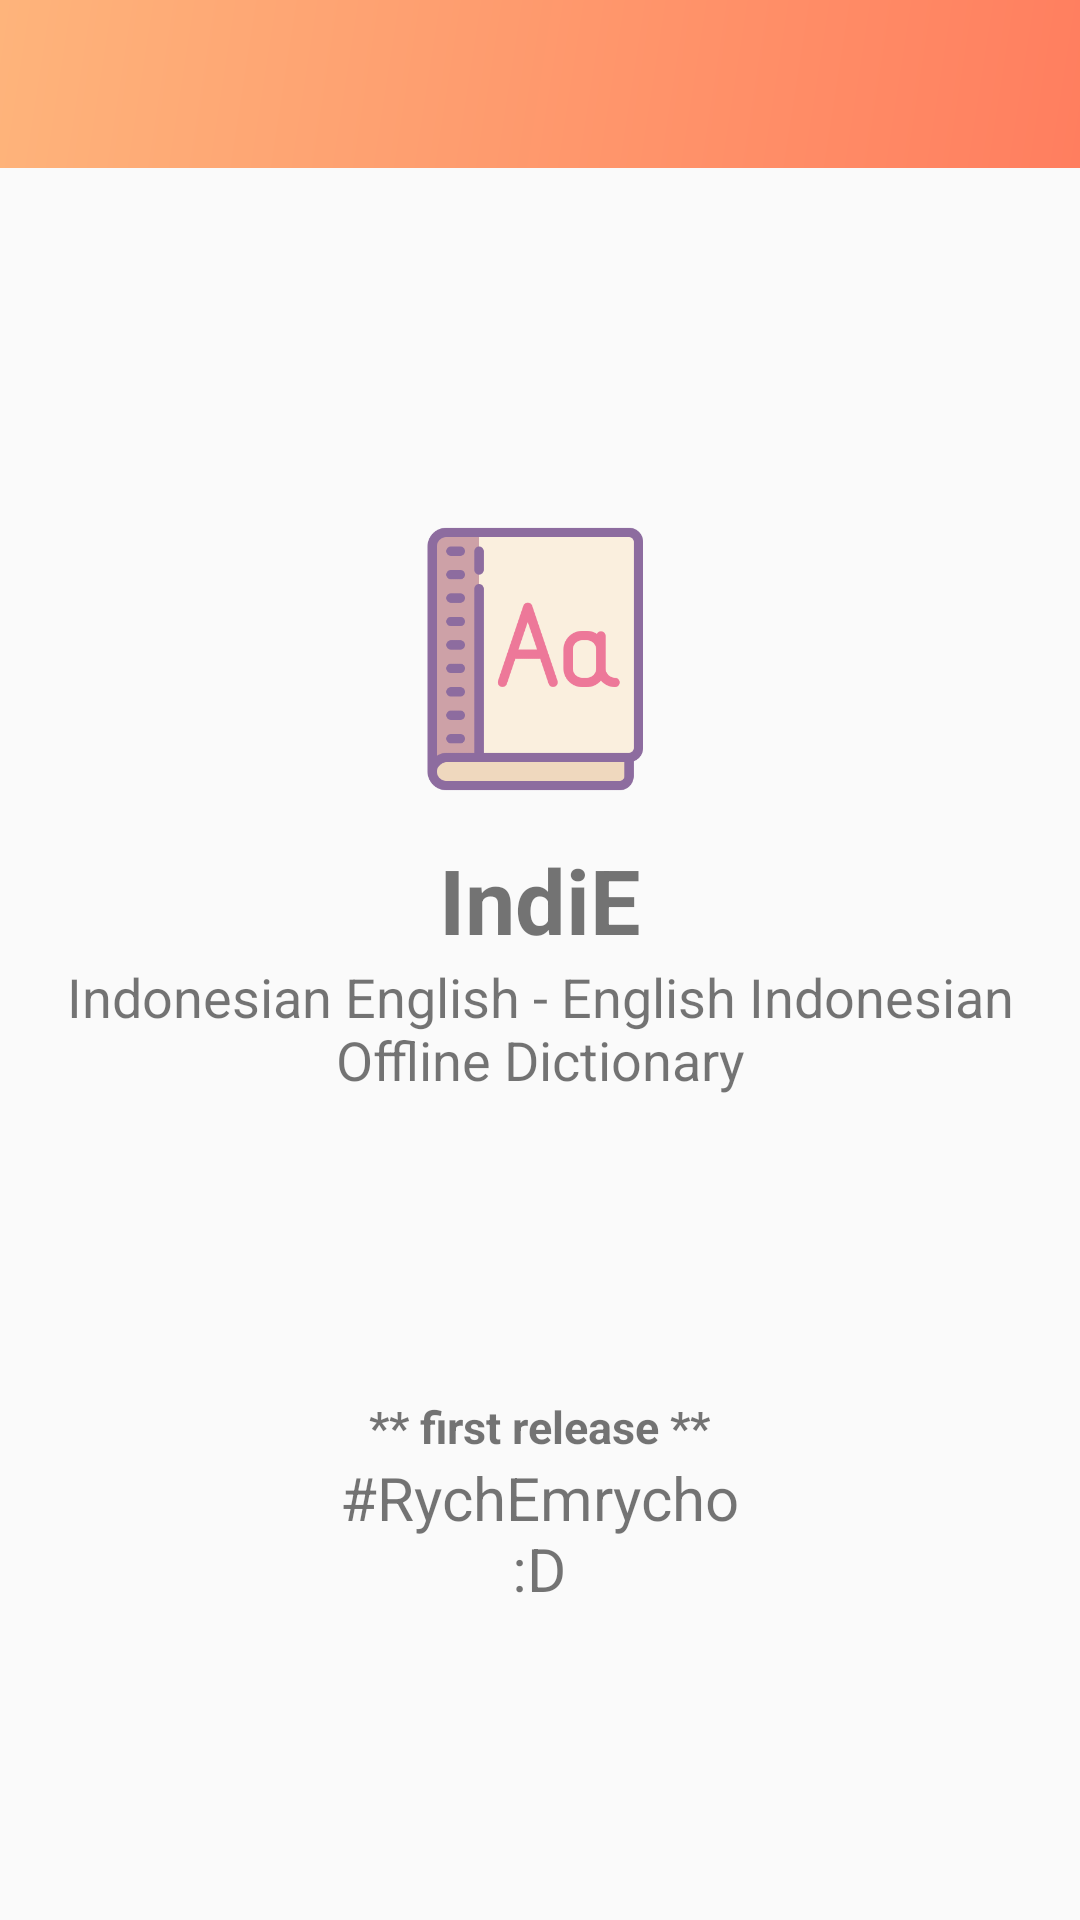

Write the Android layout XML for this screen, with the resource values it uses.
<!-- AndroidManifest.xml: activity theme Theme.AppCompat.Light.NoActionBar -->
<!-- res/layout/activity_about.xml -->
<?xml version="1.0" encoding="utf-8"?>
<LinearLayout xmlns:android="http://schemas.android.com/apk/res/android"
    xmlns:app="http://schemas.android.com/apk/res-auto"
    xmlns:tools="http://schemas.android.com/tools"
    android:layout_width="match_parent"
    android:layout_height="match_parent"
    android:orientation="vertical"
    tools:context=".modules.AboutActivity">

    <android.support.design.widget.AppBarLayout
        android:id="@+id/appbar"
        android:layout_width="match_parent"
        android:layout_height="wrap_content"
        android:background="@drawable/gradient_background"
        android:theme="@style/AppTheme.AppBarOverlay">

        
        <FrameLayout
            android:id="@+id/toolbar_container"
            android:layout_width="match_parent"
            android:layout_height="wrap_content">

            <android.support.v7.widget.Toolbar
                android:id="@+id/toolbar"
                android:layout_width="match_parent"
                android:layout_height="?attr/actionBarSize"
                app:layout_scrollFlags="scroll|enterAlways"
                app:popupTheme="@style/AppTheme.PopupOverlay" />
        </FrameLayout>
    </android.support.design.widget.AppBarLayout>

    <LinearLayout
        android:layout_width="match_parent"
        android:layout_height="match_parent"
        android:gravity="center"
        android:orientation="vertical">

        <ImageView
            android:layout_width="100dp"
            android:layout_height="120dp"
            app:srcCompat="@drawable/ic_dictionary" />

        <TextView
            android:layout_width="wrap_content"
            android:layout_height="wrap_content"
            android:text="@string/indie"
            android:textSize="30sp"
            android:textStyle="bold" />

        <TextView
            android:layout_width="wrap_content"
            android:layout_height="wrap_content"
            android:gravity="center"
            android:text="@string/indonesian_english_english_indonesian_n_offline_dictionary"
            android:textSize="18sp" />

        <TextView
            android:layout_width="wrap_content"
            android:layout_height="wrap_content"
            android:layout_marginTop="100dp"
            android:text="@string/first_release"
            android:textSize="15sp"
            android:textStyle="bold" />

        <TextView
            android:layout_width="wrap_content"
            android:layout_height="wrap_content"
            android:gravity="center"
            android:text="@string/d"
            android:textSize="20sp" />
    </LinearLayout>

</LinearLayout>
<!-- resources referenced by this layout -->
<resources>
  <!-- drawable gradient_background (drawable) -->
  <shape xmlns:android="http://schemas.android.com/apk/res/android"
      android:shape="rectangle">
      <gradient
          android:angle="135"
          android:endColor="#feb47b"
          android:startColor="#ff7e5f"
          android:type="linear" />
  </shape>
  <!-- drawable ic_dictionary: png bitmap (drawable, 18223 bytes) -->
  <string name="d">#RychEmrycho\n:D</string>
  <string name="first_release">** first release **</string>
  <string name="indie">IndiE</string>
  <string name="indonesian_english_english_indonesian_n_offline_dictionary">Indonesian English - English Indonesian   Offline Dictionary</string>
  <style name="AppTheme.AppBarOverlay" parent="ThemeOverlay.AppCompat.Dark.ActionBar" />
  <style name="AppTheme.PopupOverlay" parent="ThemeOverlay.AppCompat.Light" />
</resources>
